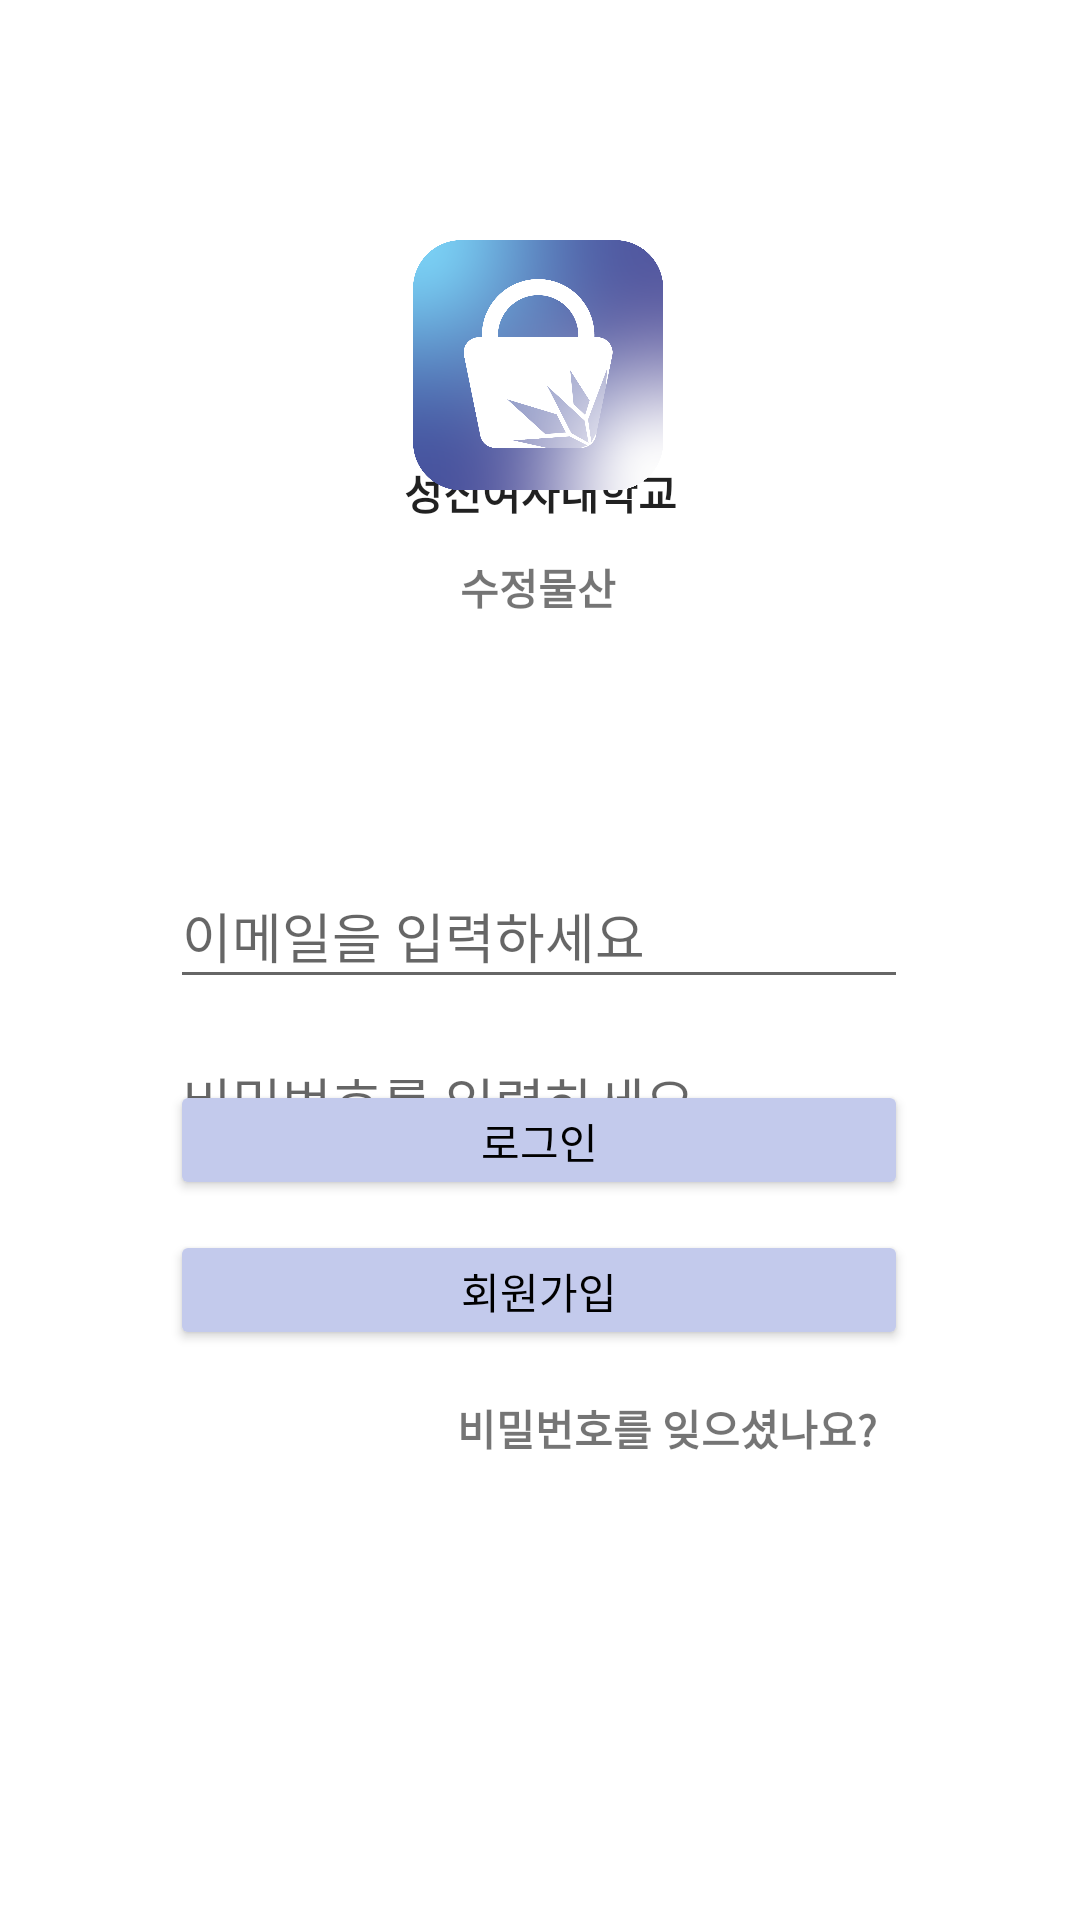

The Android layout XML behind this screen, and the referenced resources:
<!-- AndroidManifest.xml: application theme Theme.Login -->
<!-- res/layout/activity_login.xml -->
<?xml version="1.0" encoding="utf-8"?>
<androidx.constraintlayout.widget.ConstraintLayout
    xmlns:android="http://schemas.android.com/apk/res/android"
    xmlns:app="http://schemas.android.com/apk/res-auto"
    xmlns:tools="http://schemas.android.com/tools"
    android:id="@+id/ConstraintLayout"
    android:layout_width="match_parent"
    android:layout_height="match_parent"
    android:background="@color/white"
    tools:context=".LoginActivity">

    <EditText
        android:id="@+id/et_email"
        android:layout_width="246dp"
        android:layout_height="45dp"
        android:layout_marginTop="288dp"
        android:ems="10"
        android:hint="이메일을 입력하세요"
        android:inputType="textEmailAddress"
        app:layout_constraintEnd_toEndOf="parent"
        app:layout_constraintHorizontal_bias="0.497"
        app:layout_constraintStart_toStartOf="parent"
        app:layout_constraintTop_toTopOf="parent" />

    <EditText
        android:id="@+id/et_pwd"
        android:layout_width="246dp"
        android:layout_height="45dp"
        android:layout_marginTop="10dp"
        android:ems="10"
        android:hint="비밀번호를 입력하세요"
        android:inputType="textPassword"
        app:layout_constraintEnd_toEndOf="parent"
        app:layout_constraintHorizontal_bias="0.497"
        app:layout_constraintStart_toStartOf="parent"
        app:layout_constraintTop_toBottomOf="@+id/et_email" />

    <Button
        android:id="@+id/btn_login"
        android:layout_width="246dp"
        android:layout_height="40dp"
        android:text="로그인"
        app:layout_constraintBottom_toBottomOf="parent"
        app:layout_constraintEnd_toEndOf="parent"
        app:layout_constraintHorizontal_bias="0.496"
        app:layout_constraintStart_toStartOf="parent"
        app:layout_constraintTop_toTopOf="parent"
        app:layout_constraintVertical_bias="0.6"
        android:textColor="@color/black"
        app:backgroundTint="#C3CAEC"/>

    <Button
        android:id="@+id/btn_register"
        android:layout_width="246dp"
        android:layout_height="40dp"
        android:text="회원가입"
        app:layout_constraintBottom_toBottomOf="parent"
        app:layout_constraintEnd_toEndOf="parent"
        app:layout_constraintHorizontal_bias="0.496"
        app:layout_constraintStart_toStartOf="parent"
        app:layout_constraintTop_toBottomOf="@+id/btn_login"
        app:layout_constraintVertical_bias="0.05"
        android:textColor="@color/black"
        app:backgroundTint="#C3CAEC"/>

    <TextView
        android:id="@+id/textView"
        android:layout_width="wrap_content"
        android:layout_height="wrap_content"
        android:text="성신여자대학교"
        android:textStyle="bold"
        android:textAppearance="@style/TextAppearance.AppCompat.Body1"
        app:layout_constraintBottom_toBottomOf="parent"
        app:layout_constraintEnd_toEndOf="parent"
        app:layout_constraintStart_toStartOf="parent"
        app:layout_constraintTop_toTopOf="parent"
        app:layout_constraintVertical_bias="0.248" />

    <TextView
        android:id="@+id/findPassword"
        android:layout_width="wrap_content"
        android:layout_height="wrap_content"
        android:text="비밀번호를 잊으셨나요?"
        android:textStyle="bold"
        app:layout_constraintBottom_toBottomOf="parent"
        app:layout_constraintEnd_toEndOf="parent"
        app:layout_constraintHorizontal_bias="0.693"
        app:layout_constraintStart_toStartOf="parent"
        app:layout_constraintTop_toBottomOf="@+id/btn_register"
        app:layout_constraintVertical_bias="0.092" />

    <ImageView
        android:id="@+id/imageView"
        android:layout_width="86dp"
        android:layout_height="84dp"
        app:layout_constraintBottom_toBottomOf="parent"
        app:layout_constraintEnd_toEndOf="parent"
        app:layout_constraintHorizontal_bias="0.498"
        app:layout_constraintStart_toStartOf="parent"
        app:layout_constraintTop_toTopOf="parent"
        app:layout_constraintVertical_bias="0.143"
        app:srcCompat="@drawable/crystal_logo" />

    <TextView
        android:id="@+id/textView3"
        android:layout_width="wrap_content"
        android:layout_height="wrap_content"
        android:text="수정물산"
        android:textStyle="bold"
        app:layout_constraintBottom_toBottomOf="parent"
        app:layout_constraintEnd_toEndOf="parent"
        app:layout_constraintHorizontal_bias="0.498"
        app:layout_constraintStart_toStartOf="parent"
        app:layout_constraintTop_toTopOf="parent"
        app:layout_constraintVertical_bias="0.299" />

</androidx.constraintlayout.widget.ConstraintLayout>
<!-- resources referenced by this layout -->
<resources>
  <color name="black">#FF000000</color>
  <color name="white">#FFFFFFFF</color>
  <!-- drawable crystal_logo: png bitmap (drawable, 262688 bytes) -->
  <style name="Theme.Login" parent="Theme.MaterialComponents.DayNight.DarkActionBar">
          
          <item name="colorPrimary">@color/purple_500</item>
          <item name="colorPrimaryVariant">@color/purple_700</item>
          <item name="colorOnPrimary">@color/white</item>
          
          <item name="colorSecondary">@color/teal_200</item>
          <item name="colorSecondaryVariant">@color/teal_700</item>
          <item name="colorOnSecondary">@color/black</item>
          
          <item name="android:statusBarColor" tools:targetApi="l">?attr/colorPrimaryVariant</item>
          
  
          //타이틀바 없애기
          <item name="windowActionBar">false</item>
          <item name="windowNoTitle">true</item>
  
  
      </style>
  <color name="purple_500">#FF6200EE</color>
  <color name="purple_700">#FF3700B3</color>
  <color name="teal_200">#FF03DAC5</color>
  <color name="teal_700">#FF018786</color>
</resources>
